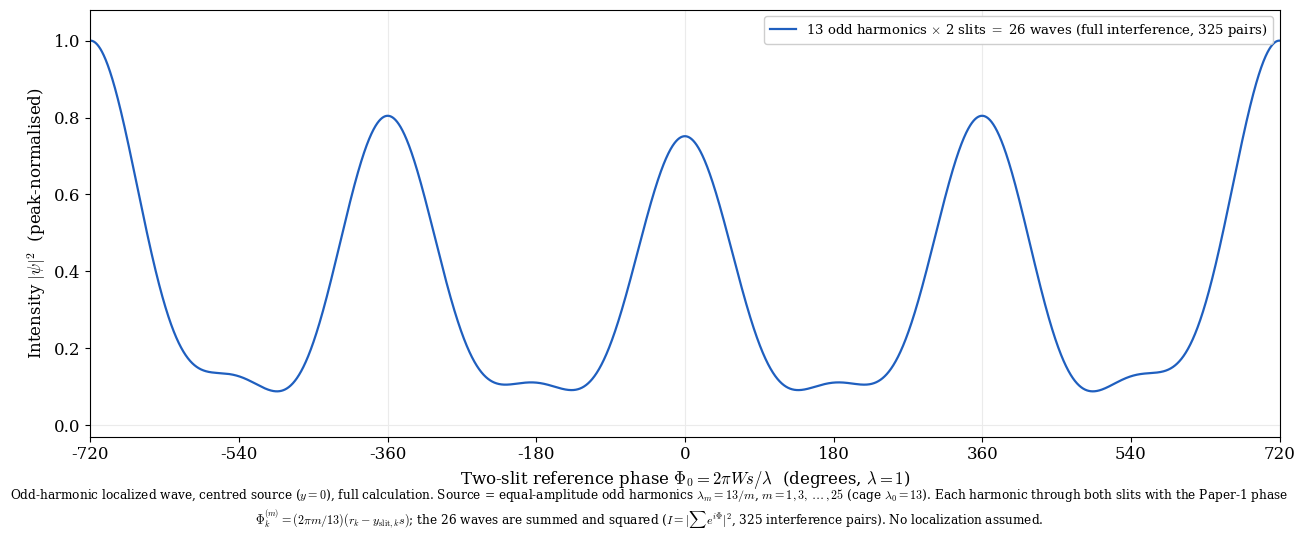

Generate this figure with matplotlib: (Note: this script raises an exception after producing the figure.)
#!/usr/bin/env python3
"""
Odd-harmonic localized-wave two-slit interference, centred source (y=0).
FULL calculation: 13 odd harmonics x 2 slits = 26 waves, summed then squared.
No shortcut, no localization assumed -- it must emerge from the full sum.

Source = equal-amplitude odd harmonics with wavelengths lambda_m = 13/m,
m = 1,3,5,...,25 (cage lambda0 = 13; m=13 gives the base lambda=1).
Each harmonic m, slit k:
    Phi_k^(m) = (2 pi / lambda_m)(r_k - y_slit,k s) = (2 pi m / 13)(r_k - y_slit,k s)
    r_k = sqrt(L^2 + (y - y_slit,k)^2),  y = 0
psi(s) = sum_m [ exp(i Phi1^(m)) + exp(i Phi2^(m)) ],  I = |psi|^2.

Same geometry/axis as Paper 1: L=10, W=5, slits +-2.5,
Phi0 = 2 pi W s / lambda (lambda=1), range +-720 deg.

Outputs: fig_oddharm_M13_centered.png / .svg
"""

import os
import numpy as np
import matplotlib
matplotlib.use("Agg")
import matplotlib.pyplot as plt

plt.rcParams.update({"font.family": "serif", "font.size": 12, "mathtext.fontset": "cm"})

# ---- geometry (Paper 1) --------------------------------------------------
L = 10.0
W = 5.0
ysl1, ysl2 = +W / 2.0, -W / 2.0
y = 0.0                                   # source fixed at centre
cage = 13.0                               # lambda0 = 13  (M=13)
m_list = np.arange(1, 26, 2)              # 1,3,5,...,25  -> 13 odd harmonics

Phi0_deg = np.linspace(-720.0, 720.0, 16001)
s = np.radians(Phi0_deg) / (2.0 * np.pi * W / 1.0)   # Phi0 = 2 pi W s / lambda, lambda=1

r1 = np.sqrt(L**2 + (y - ysl1)**2)
r2 = np.sqrt(L**2 + (y - ysl2)**2)

# ---- full 26-wave coherent sum, then square ------------------------------
psi = np.zeros_like(s, dtype=complex)
for m in m_list:
    kappa = 2.0 * np.pi * m / cage
    psi += np.exp(1j * kappa * (r1 - ysl1 * s))
    psi += np.exp(1j * kappa * (r2 - ysl2 * s))
I = (psi * np.conj(psi)).real
I_norm = I / I.max()

n_waves = 2 * len(m_list)
n_pairs = n_waves * (n_waves - 1) // 2

# ---- plot ----------------------------------------------------------------
fig, ax = plt.subplots(figsize=(13.0, 5.4))
ax.plot(Phi0_deg, I_norm, color="#1f5fbf", lw=1.6,
        label=rf"{len(m_list)} odd harmonics $\times$ 2 slits $=$ {n_waves} waves "
              rf"(full interference, {n_pairs} pairs)")
for k in range(-2, 3):
    ax.axvline(360 * k, color="0.92", lw=0.8, zorder=0)
ax.axhline(0, color="0.92", lw=0.8, zorder=0)
ax.set_xlim(-720, 720)
ax.set_ylim(-0.03, 1.08)
ax.set_xticks(np.arange(-720, 721, 180))
ax.set_xlabel(r"Two-slit reference phase $\Phi_0 = 2\pi W s/\lambda$  (degrees, $\lambda=1$)")
ax.set_ylabel(r"Intensity $|\psi|^2$  (peak-normalised)")
ax.legend(loc="upper right", fontsize=9.5, framealpha=0.96)
cap = (r"Odd-harmonic localized wave, centred source ($y=0$), full calculation. "
       r"Source = equal-amplitude odd harmonics $\lambda_m=13/m$, $m=1,3,\dots,25$ "
       r"(cage $\lambda_0=13$). Each harmonic through both slits with the Paper-1 "
       r"phase $\Phi_k^{(m)}=(2\pi m/13)(r_k-y_{{\rm slit},k}s)$; the 26 waves are "
       r"summed and squared ($I=|\sum e^{i\Phi}|^2$, 325 interference pairs). "
       r"No localization assumed.")
fig.text(0.5, 0.005, cap, ha="center", va="bottom", fontsize=8.7, wrap=True)
fig.subplots_adjust(left=0.07, right=0.985, top=0.97, bottom=0.18)

outdir = os.path.dirname(os.path.abspath(__file__))
for ext in ("png", "svg"):
    fig.savefig(os.path.join(outdir, f"fig_oddharm_M13_centered.{ext}"), dpi=200)

ic = I_norm[np.argmin(np.abs(Phi0_deg))]
ipk = Phi0_deg[np.argmax(I_norm)]
print(f"waves={n_waves}, pairs={n_pairs}, r1=r2={r1:.5f}")
print(f"I at Phi0=0: {ic:.4f};  global peak at Phi0={ipk:.2f} deg")
print("saved fig_oddharm_M13_centered.png / .svg")
